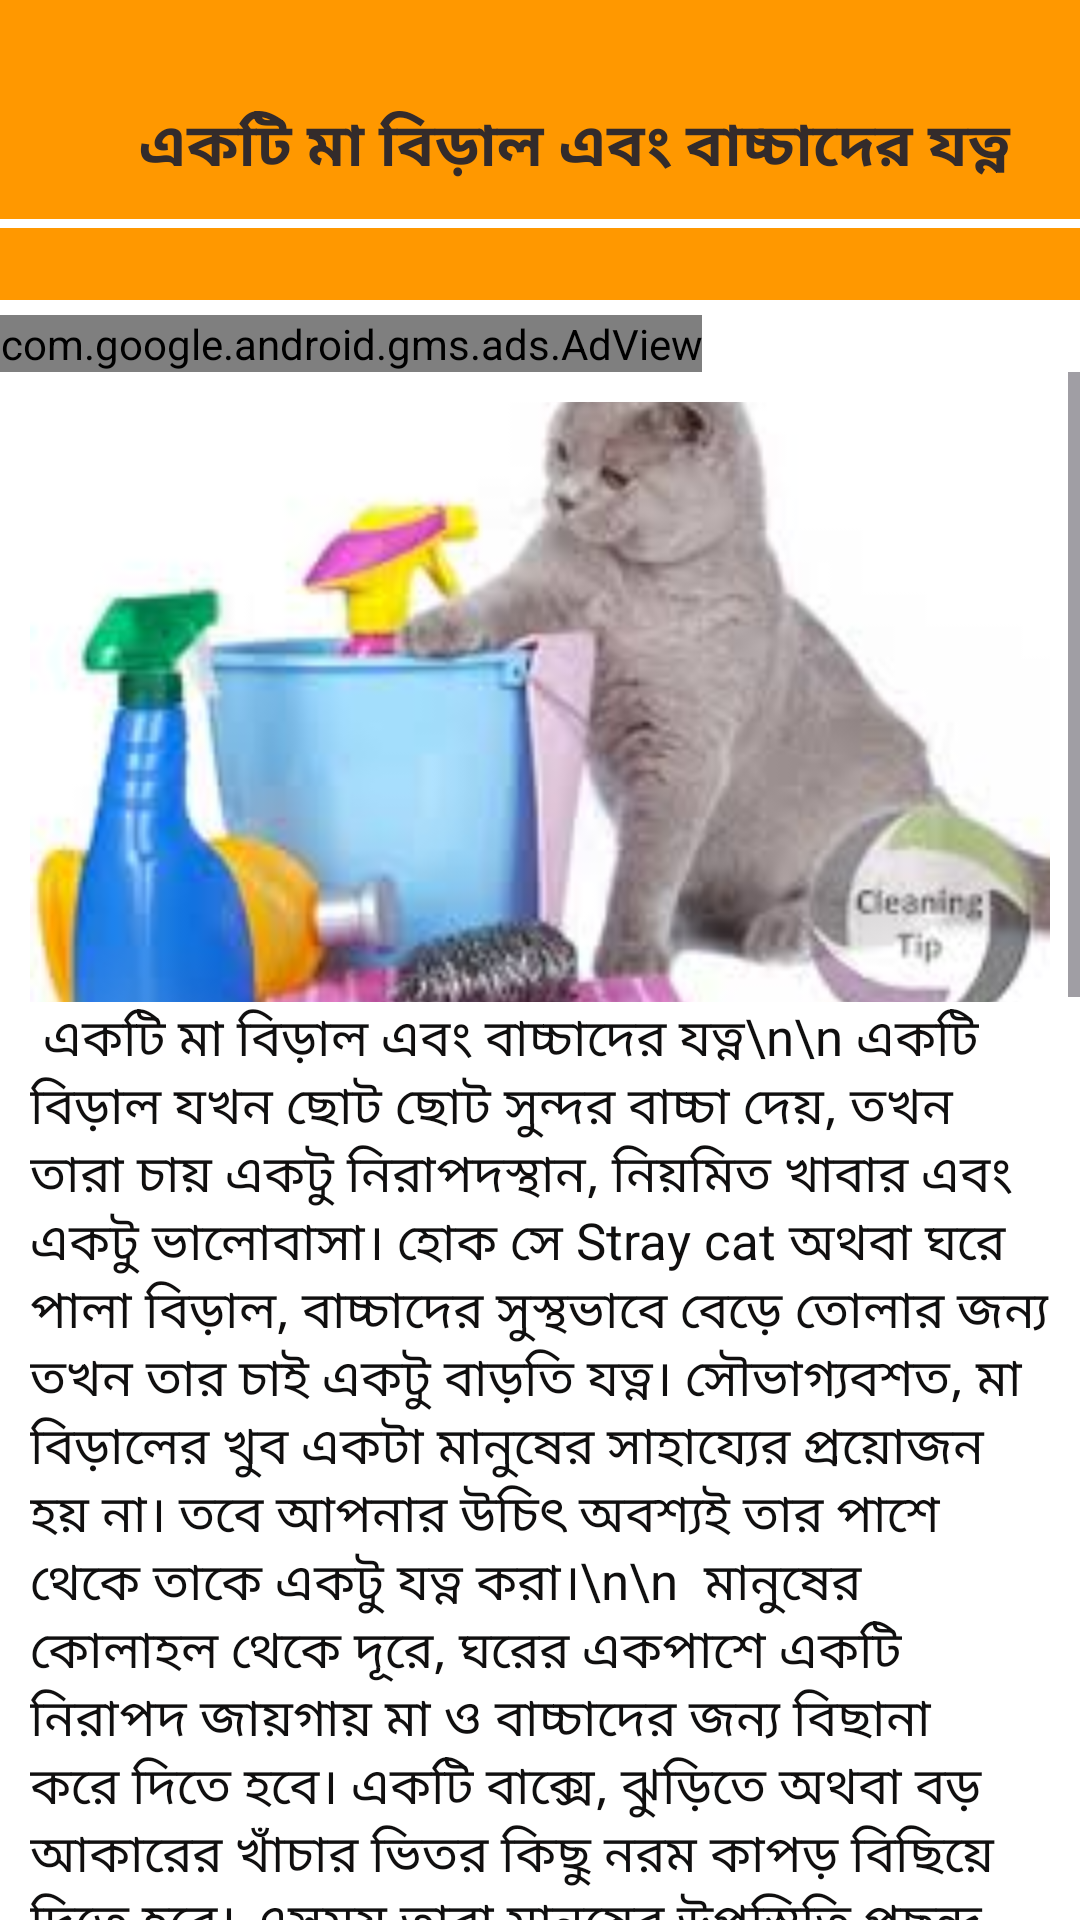

The Android layout XML behind this screen, and the referenced resources:
<!-- AndroidManifest.xml: application theme Theme.BDPetCare -->
<!-- res/layout/activity_korajabena.xml -->
<?xml version="1.0" encoding="utf-8"?>
<LinearLayout xmlns:android="http://schemas.android.com/apk/res/android"
    xmlns:app="http://schemas.android.com/apk/res-auto"
    xmlns:tools="http://schemas.android.com/tools"
    android:layout_width="match_parent"
    android:layout_height="match_parent"
    tools:context=".Korajabena"
    android:orientation="vertical"
    android:background="#ffffff">

    <LinearLayout
        android:layout_width="match_parent"
        android:layout_height="100dp"
        android:orientation="vertical"
        android:background="#FF9800"
        >


        <LinearLayout
            android:layout_marginTop="25dp"

            android:layout_width="match_parent"
            android:layout_height="wrap_content"
            android:orientation="horizontal"
            android:weightSum="2">


            <ImageView

                android:id="@+id/shoplink"
                android:layout_width="10dp"
                android:layout_height="40dp"
                android:layout_margin="4dp"
                android:layout_weight="0.6"
                android:src="@drawable/back"
                android:backgroundTint="@color/light_blue_600"
                android:padding="2dp"
                android:text="CLICK HERE"
                android:textColor="#ffffff" />

            <TextView

                android:layout_width="wrap_content"
                android:layout_height="40dp"
                android:layout_gravity="center"
                android:layout_weight="1"
                android:gravity="center"
                android:text="একটি মা বিড়াল এবং বাচ্চাদের যত্ন"
                android:textColor="#332B2B"
                android:textSize="20dp"
                android:textStyle="bold" />



        </LinearLayout>
        <View
            android:layout_width="match_parent"
            android:layout_height="3dp"
            android:background="#ffffff"
            />
    </LinearLayout>

    <LinearLayout
        android:layout_marginTop="5dp"
        android:layout_width="match_parent"
        android:layout_height="wrap_content"
        android:orientation="vertical"
        >
        <com.google.android.gms.ads.AdView
            xmlns:ads="http://schemas.android.com/apk/res-auto"
            android:id="@+id/adView"
            android:layout_width="wrap_content"
            android:layout_height="wrap_content"
            android:layout_centerHorizontal="true"
            android:layout_alignParentBottom="true"
            ads:adSize="BANNER"
            ads:adUnitId="ca-app-pub-3940256099942544/6300978111">
        </com.google.android.gms.ads.AdView>
    </LinearLayout>



    <ScrollView
        android:layout_width="match_parent"
        android:layout_height="wrap_content"
        >

        <LinearLayout
            android:layout_width="match_parent"
            android:layout_height="wrap_content"
            android:orientation="vertical"
            android:layout_margin="10dp"

            >


            <ImageView
                android:id="@+id/gosol"
                android:layout_width="match_parent"
                android:layout_height="200dp"
                android:src="@drawable/cleancat"
                android:scaleType="centerCrop"
                />

            <TextView
                android:layout_gravity="center"
                android:textColor="#100F0F"
                android:textSize="17sp"
                android:layout_width="match_parent"
                android:layout_height="wrap_content"
                android:text="
একটি মা বিড়াল এবং বাচ্চাদের যত্ন\n\n
একটি বিড়াল যখন ছোট ছোট সুন্দর বাচ্চা দেয়, তখন তারা চায় একটু নিরাপদস্থান, নিয়মিত খাবার এবং একটু ভালোবাসা। হোক সে Stray cat অথবা ঘরে পালা বিড়াল, বাচ্চাদের সুস্থভাবে বেড়ে তোলার জন্য তখন তার চাই একটু বাড়তি যত্ন। সৌভাগ্যবশত, মা বিড়ালের খুব একটা মানুষের সাহায্যের প্রয়োজন হয় না। তবে আপনার উচিৎ অবশ্যই তার পাশে থেকে তাকে একটু যত্ন করা।\n\n

মানুষের কোলাহল থেকে দূরে, ঘরের একপাশে একটি নিরাপদ জায়গায় মা ও বাচ্চাদের জন্য বিছানা করে দিতে হবে। একটি বাক্সে, ঝুড়িতে অথবা বড় আকারের খাঁচার ভিতর কিছু নরম কাপড় বিছিয়ে দিতে হবে। এসময় তারা মানুষের উপস্থিতি পছন্দ করে না এবং নিরাপত্তাহীনতায় ভোগে।স্থান পছন্দ না হলে মা বিড়াল বাচ্চাদের মুখে করে নিয়ে অন্য স্থানে চলে যায়। শীতকাল হলে ঘরের ভিতরে উষ্ণ কোনস্থানে রাখতে হবে।এ সময় বাড়িতে অন্য বিড়াল থাকলে তাদেরকে আলাদা রুমে রাখা উচিৎ।\n\n

care-of-mom-cat-2এ সময় মা বিড়ালটি খুব সহজেই যাতায়াত করতে পারে এবং তার কাছাকাছি এমন কোন স্থানে খাবার, পানি ও লিটারবক্স দিতে হবে। ২-৩ দিনের মধ্যে তার খাবারের পরিমান ৪গুন বেড়ে যায়। এসময় তাকে পর্যাপ্ত পরিমানে Cat Wet Food, Cat Dry Food, মাছ, মাংস এবং পর্যাপ্ত পরিমানে পানি খাওয়াতে হবে। পুষ্টিকর এবং পরিমানে বেশি খাবার খাওয়ালে বাচ্চারা স্বাস্থ্যবান এবং সুস্থ হয়। তাই মা বিড়াল অনেক ব্যস্ত থাকে তাই তার খুব কাছাকাছি খাবার দিতে হবে।\n\n\n

খেয়াল রাখতে হবে-\n\n
বাচ্চারা প্রথম ৩-৪ সপ্তাহ শুধু মায়ের দুধ এ খাবে এবং প্রচুর ঘুমায়। এ সময় মা বিড়াল প্রতি ১-৩ ঘণ্টা পর পর বাচ্চাদের পরিচর্যা করে । বাচ্চারা তখন pee ও poop খুব কম করে। তবুও ১-২দিন পর পর তাদের বিছানা পরিষ্কার করে দিতে হবে। ৪সপ্তাহ বয়সে তারা নিজে নিজে শক্ত খাবার খাওয়া শুরু করে, তখন তারা নিজেরাই লিটার বক্স এ গিয়ে লিটার ব্যবহার করতে পারে।\n\n
• বাচ্চা হওয়ার পরে ১-২সপ্তাহের মধ্যে বিড়াল mating করলে আবার pregnant হতে পারে। তাই ছেলে বিড়ালের কাছ থেকে তাকে দূরে রাখতে হবে।\n\n
• বাচ্চা বিড়ালের গায়ে Tick , Flea থাকলে খুব দ্রুত রক্তশূন্য হয়ে পড়ে, তাই মা বিড়ালকে এবং বাচ্চাদের Tick , Flea মুক্ত রাখতে হবে।\n\n
• সব বাচ্চারা একরকমভাবে বড় হচ্ছে কিনা খেয়াল রাখতে হবে। অনেক বিড়াল অপুষ্টিতে ভোগে ফলে সমানভাবে বড় হয় না, তাদেরকে অবশ্যই Vet এর কাছে যেতে নিয়ে হবে।\n\n


"
                />




        </LinearLayout>
    </ScrollView>




</LinearLayout>
<!-- resources referenced by this layout -->
<resources>
  <color name="light_blue_600">#FF039BE5</color>
  <!-- drawable cleancat: jpg bitmap (drawable, 6941 bytes) -->
  <style name="Theme.BDPetCare" parent="Base.Theme.BDPetCare" />
  <style name="Base.Theme.BDPetCare" parent="Theme.Material3.DayNight.NoActionBar">
          
          
      </style>
</resources>
